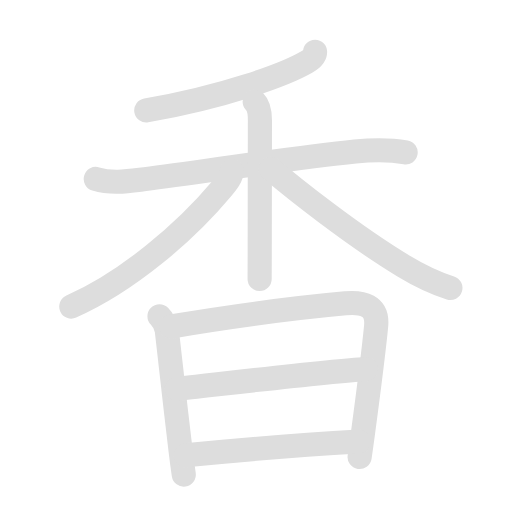
t = 0.00 s
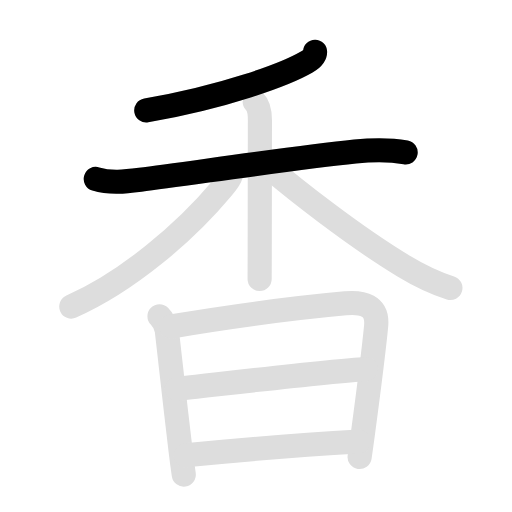
t = 1.90 s
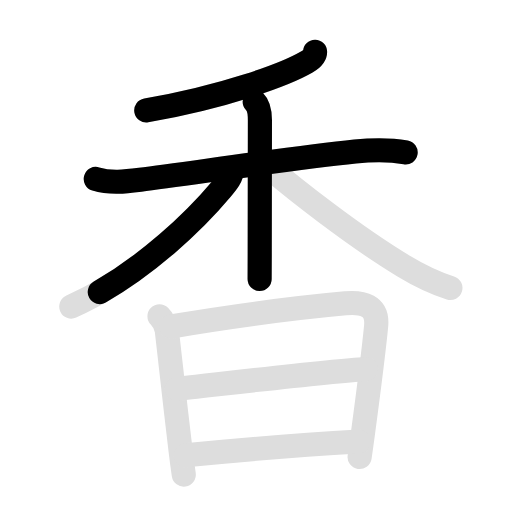
t = 3.95 s
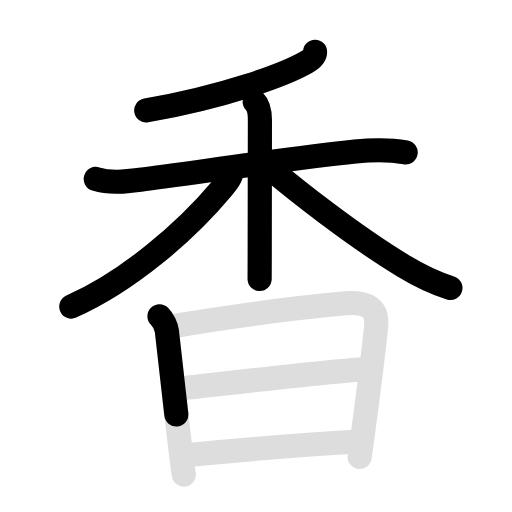
t = 5.95 s
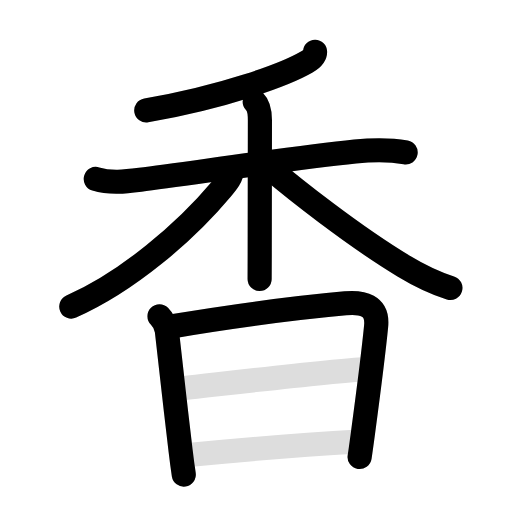
t = 8.05 s
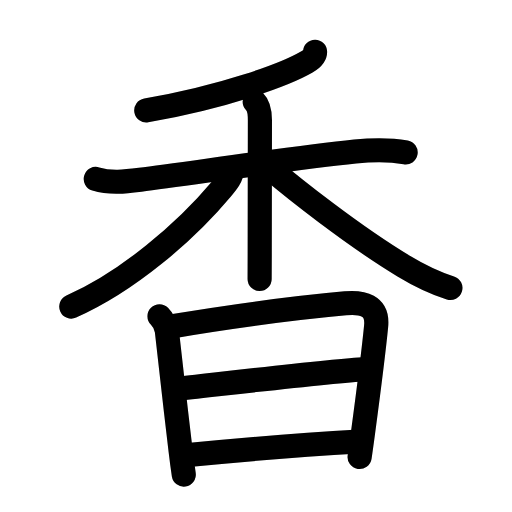
t = 10.00 s

The animated SVG that drew these frames (rendered in a browser with its animation timeline set to each time). Animation: 18 SMIL elements (animate=10,set=8); frames cover the first 10.00 s, repeats indefinitely.

<svg id="kvg-09999" class="kanjivg" viewBox="0 0 106 106" width="106" height="106" xmlns="http://www.w3.org/2000/svg" xmlns:xlink="http://www.w3.org/1999/xlink" xml:space="preserve" version="1.1" baseProfile="full"><defs><style type="text/css">path.black{fill:none;stroke:black;stroke-width:5;stroke-linecap:round;stroke-linejoin:round;}path.grey{fill:none;stroke:#ddd;stroke-width:5;stroke-linecap:round;stroke-linejoin:round;}path.stroke{fill:none;stroke:black;stroke-width:5;stroke-linecap:round;stroke-linejoin:round;}text{font-size:16px;font-family:Segoe UI Symbol,Cambria Math,DejaVu Sans,Symbola,Quivira,STIX,Code2000;-webkit-touch-callout:none;cursor:pointer;-webkit-user-select:none;-khtml-user-select:none;-moz-user-select:none;-ms-user-select:none;user-select: none;}text:hover{color:#777;}#reset{font-weight:bold;}</style><marker id="markerStart" markerWidth="8" markerHeight="8" style="overflow:visible;"><circle cx="0" cy="0" r="1.5" style="stroke:none;fill:red;fill-opacity:0.5;"/></marker><marker id="markerEnd" style="overflow:visible;"><circle cx="0" cy="0" r="0.8" style="stroke:none;fill:blue;fill-opacity:0.5;"><animate attributeName="opacity" from="1" to="0" dur="3s" repeatCount="indefinite" /></circle></marker></defs><path d="M65.23,10.73c0,0.77-0.48,1.39-1.77,2.14c-4.44,2.56-16.84,7.14-33.18,10" class="grey" /><path d="M19.83,37.05c3.03,0.92,6.11,0.55,9.19,0.16c10.11-1.27,31.35-4.46,44.5-5.83c3.46-0.36,7.03-0.45,10.46,0.18" class="grey" /><path d="M52.73,21.06c0.92,0.92,1.08,2.19,1.08,3.85c0,6.46-0.04,16.84-0.04,27.59c0,1.8-0.02,3.57-0.02,5.25" class="grey" /><path d="M47.98,35.41c0,1.09-0.95,2.31-2.09,3.67c-7.48,8.93-19.42,19.21-31.13,24.39" class="grey" /><path d="M56.04,34.96c4.46,3.79,16.83,13.67,27.53,20.13c2.94,1.78,6.56,3.54,9.68,4.52" class="grey" /><path d="M33.02,65.47c0.76,0.76,1.42,2.12,1.53,3.07c0.83,7.34,1.84,16.47,2.84,24.76c0.21,1.78,0.43,3.45,0.66,4.95" class="grey" /><path d="M35.44,67.59c8.15-1.36,24.31-3.72,36.08-4.79c3.5-0.32,6.77,0.39,6.35,4.71c-0.45,4.67-1.85,15.6-2.74,22.26c-0.3,2.22-0.54,3.97-0.68,4.85" class="grey" /><path d="M36.58,80.52c8.29-0.9,31.17-3.65,39.22-4.11" class="grey" /><path d="M38.44,94.26C46.12,93.5,63.88,92,74.29,91.4" class="grey" /><path d="M65.23,10.73c0,0.77-0.48,1.39-1.77,2.14c-4.44,2.56-16.84,7.14-33.18,10" class="stroke" stroke-dasharray="150"><animate attributeName="stroke-dashoffset" from="150" to="0" dur="1.8s" begin="0.0s" fill="freeze" /></path><path d="M19.83,37.05c3.03,0.92,6.11,0.55,9.19,0.16c10.11-1.27,31.35-4.46,44.5-5.83c3.46-0.36,7.03-0.45,10.46,0.18" class="stroke" stroke-dasharray="150"><set attributeName="opacity" to="0" dur="1.0s" /><animate attributeName="stroke-dashoffset" from="150" to="0" dur="1.8s" begin="1.0s" fill="freeze" /></path><path d="M52.73,21.06c0.92,0.92,1.08,2.19,1.08,3.85c0,6.46-0.04,16.84-0.04,27.59c0,1.8-0.02,3.57-0.02,5.25" class="stroke" stroke-dasharray="150"><set attributeName="opacity" to="0" dur="2.5s" /><animate attributeName="stroke-dashoffset" from="150" to="0" dur="1.8s" begin="2.5s" fill="freeze" /></path><path d="M47.98,35.41c0,1.09-0.95,2.31-2.09,3.67c-7.48,8.93-19.42,19.21-31.13,24.39" class="stroke" stroke-dasharray="150"><set attributeName="opacity" to="0" dur="3.5s" /><animate attributeName="stroke-dashoffset" from="150" to="0" dur="1.8s" begin="3.5s" fill="freeze" /></path><path d="M56.04,34.96c4.46,3.79,16.83,13.67,27.53,20.13c2.94,1.78,6.56,3.54,9.68,4.52" class="stroke" stroke-dasharray="150"><set attributeName="opacity" to="0" dur="4.6s" /><animate attributeName="stroke-dashoffset" from="150" to="0" dur="1.8s" begin="4.6s" fill="freeze" /></path><path d="M33.02,65.47c0.76,0.76,1.42,2.12,1.53,3.07c0.83,7.34,1.84,16.47,2.84,24.76c0.21,1.78,0.43,3.45,0.66,4.95" class="stroke" stroke-dasharray="150"><set attributeName="opacity" to="0" dur="5.699999999999999s" /><animate attributeName="stroke-dashoffset" from="150" to="0" dur="1.8s" begin="5.699999999999999s" fill="freeze" /></path><path d="M35.44,67.59c8.15-1.36,24.31-3.72,36.08-4.79c3.5-0.32,6.77,0.39,6.35,4.71c-0.45,4.67-1.85,15.6-2.74,22.26c-0.3,2.22-0.54,3.97-0.68,4.85" class="stroke" stroke-dasharray="150"><set attributeName="opacity" to="0" dur="6.699999999999999s" /><animate attributeName="stroke-dashoffset" from="150" to="0" dur="1.8s" begin="6.699999999999999s" fill="freeze" /></path><path d="M36.58,80.52c8.29-0.9,31.17-3.65,39.22-4.11" class="stroke" stroke-dasharray="150"><set attributeName="opacity" to="0" dur="8.399999999999999s" /><animate attributeName="stroke-dashoffset" from="150" to="0" dur="1.8s" begin="8.399999999999999s" fill="freeze" /></path><path d="M38.44,94.26C46.12,93.5,63.88,92,74.29,91.4" class="stroke" stroke-dasharray="150"><set attributeName="opacity" to="0" dur="9.399999999999999s" /><animate attributeName="stroke-dashoffset" from="150" to="0" dur="1.8s" begin="9.399999999999999s" fill="freeze" /></path></svg>
